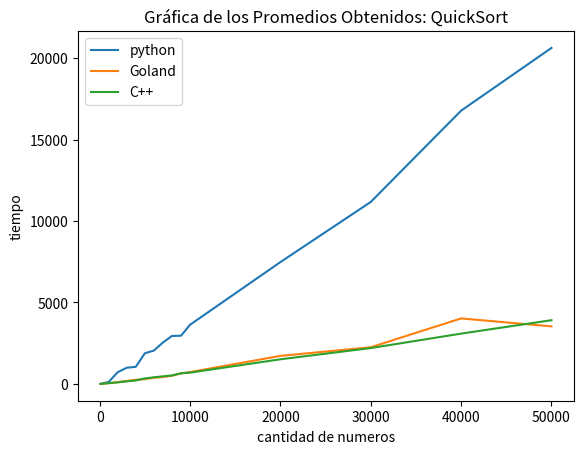

The script that saved this image:
# -*- coding: utf-8 -*-
"""
Created on Wed Jun 22 14:54:45 2022

[redacted]
"""

import numpy as np
from matplotlib import pyplot as plt

#Resultado Python
yp = [8.6,
125.4,
724.2,
997.4,
1054.6,
1882.2,
2051.8,
2544.2,
2947.2,
2960,
3634.2,
7478.4,
11170,
16771.6,
20620.4] #Colocar los resultados obtenido del txt
xp = [100,1000, 2000, 3000, 4000, 5000, 6000, 7000, 8000, 9000, 10000, 20000, 30000, 40000 , 50000]


#Resultado Goland
yg = [3.6,
51.6,
112.4,
187.2,
253.8,
296.2,
382.4,
428.4,
504.4,
652,
728.8,
1724.6,
2254.8,
4022,
3536] #Colocar los resultados obtenido del txt
xg = [100,1000, 2000, 3000, 4000, 5000, 6000, 7000, 8000, 9000, 10000, 20000, 30000, 40000 , 50000]


#Resultado C++
yc = [4.8,
50.6,
98.4,
161.6,
214.2,
340.6,
409.4,
468.2,
523.8,
655.8,
696,
1514.8,
2203.8,
3090.4,
3913.4
] #Colocar los resultados obtenido del txt
xc =[100,1000, 2000, 3000, 4000, 5000, 6000, 7000, 8000, 9000, 10000, 20000, 30000, 40000 , 50000]


plt.plot(xp, yp, '-', label = 'python')
plt.plot(xg, yg, '-', label = 'Goland')
plt.plot(xc, yc, '-', label = "C++")
#plt.fill_between(x, ys, 195, where=(ys > 195), facecolor='g', alpha=0.6) #Para colorear debajo de las graficas

plt.legend()


plt.title("Gráfica de los Promedios Obtenidos: QuickSort")
plt.xlabel('cantidad de numeros')
plt.ylabel('tiempo')
plt.show()